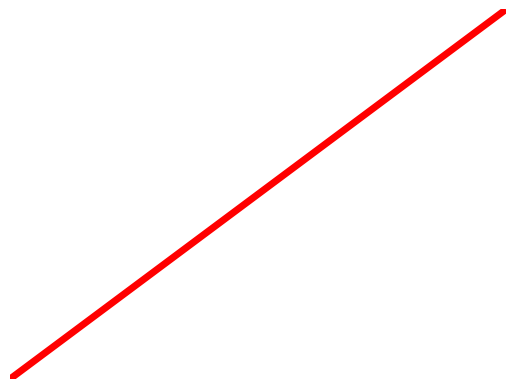

Write the Python code that produced this figure.
import matplotlib.pyplot as plt
from matplotlib import collections as mc
import numpy as np
import pylab as pl




lines = [[(0, 0), (1, 1)], [(2, 3), (3, 3)], [(1, 2), (1, 3)]]
c = np.array([(1, 0, 0, 1), (0, 1, 0, 1), (0, 0, 1, 1)])

lc = mc.LineCollection(lines, colors = c, linewidths=5)

fig, ax = pl.subplots()

ax.add_collection(lc)

# ax.autoscale()

plt.axis('off') # turn off the axis

plt.show()